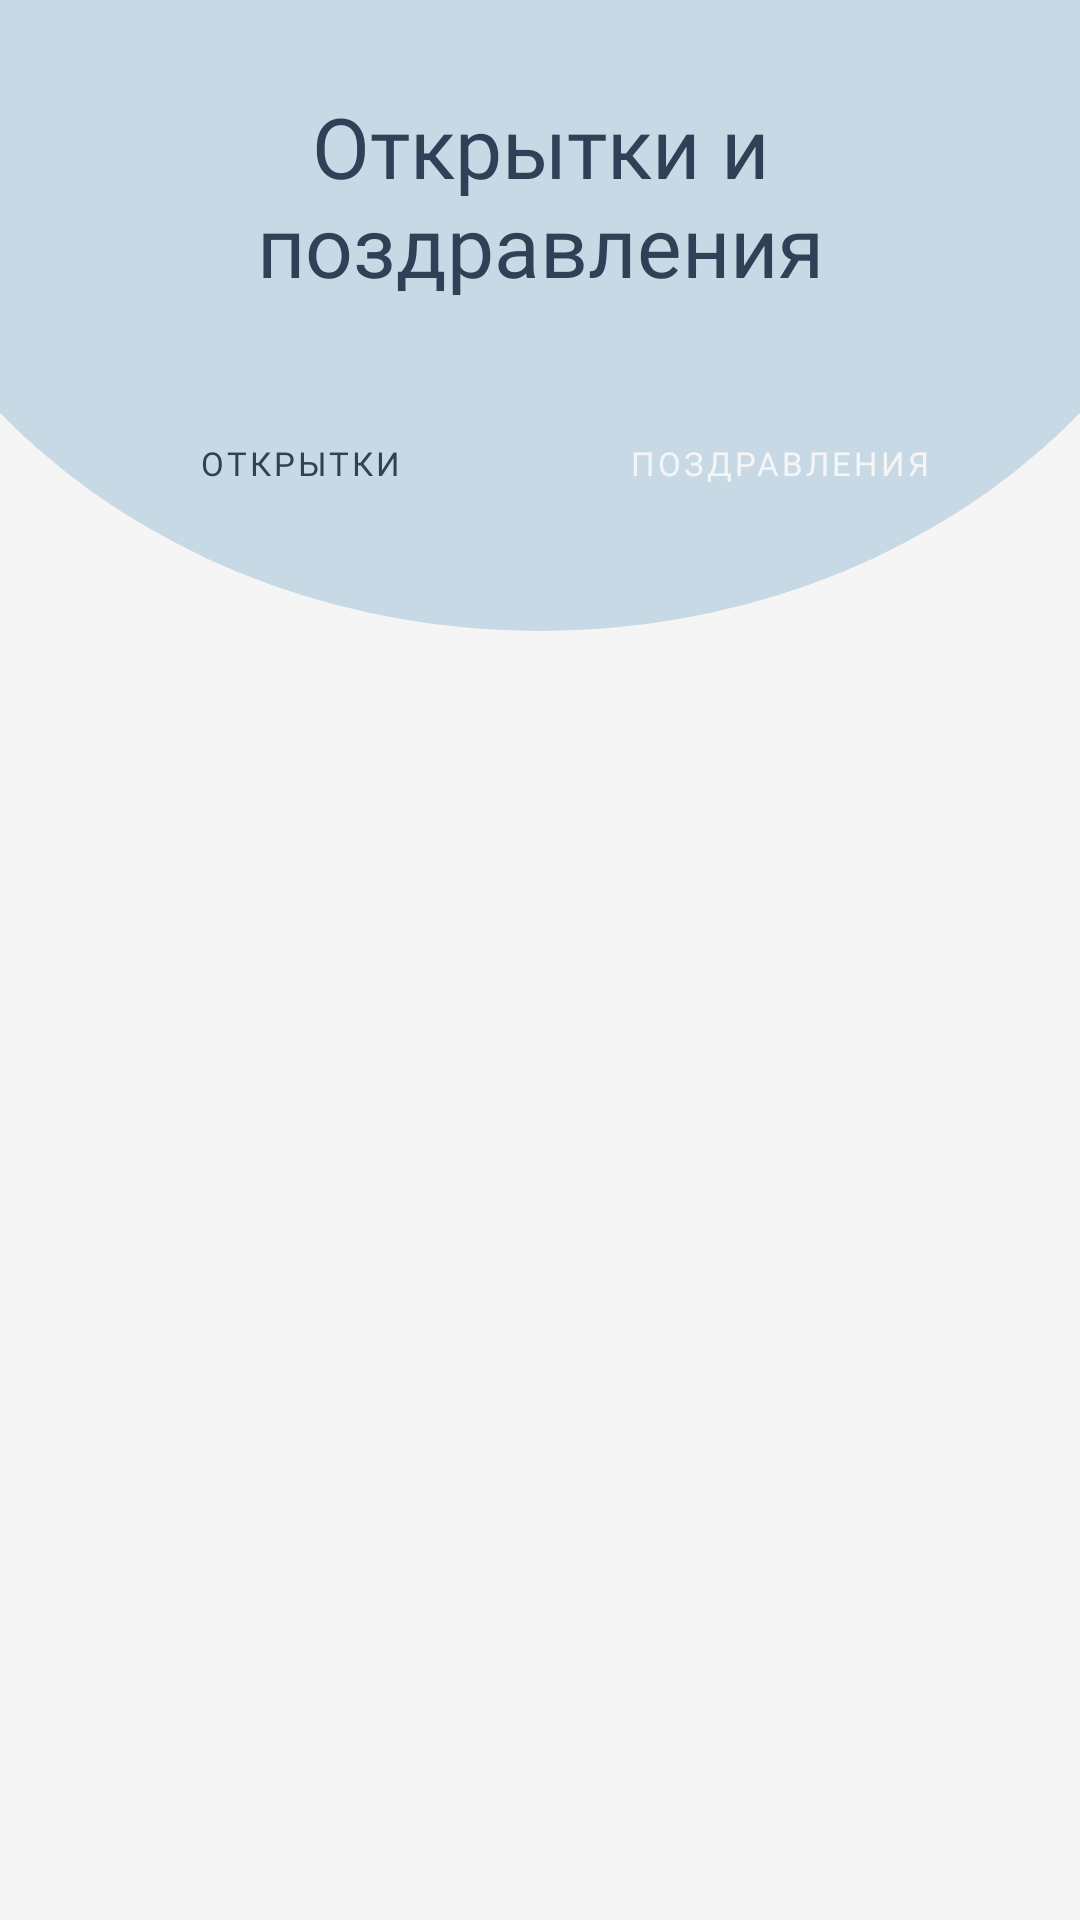

Reconstruct the res/layout file that produces this screen, plus the resources it refers to.
<!-- AndroidManifest.xml: application theme Theme.FESTIVA -->
<!-- res/layout/fragment_cards_and_greetings.xml -->
<?xml version="1.0" encoding="utf-8"?>
<FrameLayout xmlns:android="http://schemas.android.com/apk/res/android"
    xmlns:tools="http://schemas.android.com/tools"
    android:layout_width="match_parent"
    android:layout_height="match_parent"
    xmlns:app="http://schemas.android.com/apk/res-auto"
    tools:context=".CardsAndGreetingsFragment"
    android:background="@color/page_color">

    <LinearLayout
        android:layout_width="match_parent"
        android:layout_height="410dp"
        android:layout_marginTop="-200dp"
        android:layout_marginStart="-56dp"
        android:layout_marginEnd="-56dp"
        android:background="@android:color/transparent">

        <ImageView
            android:layout_width="match_parent"
            android:layout_height="match_parent"
            android:src="@drawable/circle">
        </ImageView>
    </LinearLayout>

    <LinearLayout
        android:layout_width="match_parent"
        android:layout_height="match_parent"
        android:orientation="vertical">

        <TextView
            android:layout_width="match_parent"
            android:gravity="center"
            android:minWidth="320dp"
            android:maxWidth="380dp"
            android:layout_marginHorizontal="10dp"
            android:layout_height="wrap_content"
            android:layout_marginTop="30dp"
            android:textSize="28sp"
            android:fontFamily="@font/montserrat_regular"
            android:text="@string/cardsAndGreetings"
            android:layout_gravity="center"
            android:textColor="@color/buttons_color"/>

        <androidx.constraintlayout.widget.ConstraintLayout
            android:layout_width="match_parent"
            android:minWidth="320dp"
            android:maxWidth="380dp"
            android:layout_gravity="center_horizontal"
            android:layout_height="wrap_content"
            android:layout_marginTop="30dp"
            android:layout_marginHorizontal="20dp"
            android:orientation="horizontal">

            <com.google.android.material.button.MaterialButton
                android:id="@+id/cards"
                style="@style/Widget.MaterialComponents.Button"
                android:layout_width="160dp"
                android:layout_height="wrap_content"
                android:background="@drawable/buttons_background"
                android:fontFamily="@font/montserrat_semi_bold"
                android:text="@string/cards"
                android:textColor="@color/buttons_color"
                android:gravity="center"
                android:textSize="11sp"
                app:backgroundTint="@android:color/transparent"
                app:layout_constraintBottom_toBottomOf="parent"
                app:layout_constraintStart_toStartOf="parent"
                app:layout_constraintTop_toTopOf="parent" />

            <com.google.android.material.button.MaterialButton
                android:id="@+id/greetings"
                style="@style/Widget.MaterialComponents.Button"
                android:layout_width="160dp"
                android:layout_height="wrap_content"
                android:layout_gravity="end"
                android:background="@drawable/buttons_background"
                android:fontFamily="@font/montserrat_semi_bold"
                android:text="@string/greetings"
                android:gravity="center"
                android:textColor="@color/page_color"
                android:textSize="11sp"

                app:backgroundTint="@color/text_date"
                app:layout_constraintBottom_toBottomOf="parent"
                app:layout_constraintEnd_toEndOf="parent"
                app:layout_constraintTop_toTopOf="parent" />

        </androidx.constraintlayout.widget.ConstraintLayout>

        <ImageButton
            android:id="@+id/homeButton"
            android:layout_width="50dp"
            android:layout_height="50dp"
            android:layout_marginHorizontal="25dp"
            android:layout_marginTop="30dp"
            android:maxHeight="36dp"
            android:maxWidth="36dp"
            android:contentDescription="@string/back_main"
            android:src="@drawable/ic_back"
            android:background="@android:color/transparent"/>

        <androidx.constraintlayout.widget.ConstraintLayout
            android:layout_width="match_parent"
            android:layout_height="match_parent"
            android:layout_marginTop="20dp">

            <androidx.recyclerview.widget.RecyclerView
                android:id="@+id/listOfGreetings"
                android:layout_width="match_parent"
                android:layout_height="wrap_content"
                android:layout_gravity="top|center_horizontal"
                android:layout_marginHorizontal="20dp"
                android:maxWidth="400dp"
                android:minWidth="320dp"
                app:layout_constraintBottom_toBottomOf="parent"
                app:layout_constraintEnd_toEndOf="parent"
                app:layout_constraintStart_toStartOf="parent"
                app:layout_constraintTop_toTopOf="parent"
                app:layout_constraintVertical_bias="0.0" />

            <LinearLayout
                android:layout_width="wrap_content"
                android:layout_height="wrap_content"
                android:orientation="vertical"
                app:layout_constraintBottom_toBottomOf="parent"
                app:layout_constraintEnd_toEndOf="parent"
                app:layout_constraintHorizontal_bias="0.5"
                app:layout_constraintStart_toStartOf="parent"
                app:layout_constraintTop_toTopOf="parent"
                app:layout_constraintVertical_bias="0.4">

                <ImageView
                    android:id="@+id/emptyField"
                    android:layout_width="wrap_content"
                    android:layout_height="wrap_content"
                    android:layout_gravity="center"
                    android:alpha="0.4"
                    android:minWidth="150dp"
                    android:minHeight="150dp"
                    android:src="@drawable/ic_empty"
                    android:visibility="gone" />

                <TextView
                    android:id="@+id/emptyText"
                    android:layout_width="wrap_content"
                    android:layout_height="wrap_content"
                    android:layout_gravity="center_horizontal"
                    android:alpha="0.6"
                    android:gravity="center"
                    android:layout_marginHorizontal="30dp"
                    android:fontFamily="@font/montserrat_regular"
                    android:text="Нет сгенерированных поздравлений"
                    android:textColor="@color/buttons_color"
                    android:textSize="16sp"
                    android:visibility="gone"/>

            </LinearLayout>

        </androidx.constraintlayout.widget.ConstraintLayout>


    </LinearLayout>

</FrameLayout>
<!-- resources referenced by this layout -->
<resources>
  <color name="buttons_color">#FF2F4156</color>
  <color name="page_color" alpha="0.7">#FFF5F5F5</color>
  <color name="text_date">#B2867A</color>
  <!-- drawable circle (drawable) -->
  <?xml version="1.0" encoding="utf-8"?>
  <shape xmlns:android="http://schemas.android.com/apk/res/android"
      android:shape="oval" >
      <solid android:color="@color/main_color"/>
  </shape>
  <!-- drawable ic_empty: vector/xml drawable (drawable, 9782 chars, omitted) -->
  <string name="back_main">Вернуться на главную</string>
  <string name="cards">Открытки</string>
  <string name="cardsAndGreetings">Открытки и поздравления</string>
  <string name="greetings">Поздравления</string>
  <style name="Theme.FESTIVA" parent="Base.Theme.FESTIVA" />
  <color name="main_color">#FFC8D9E6</color>
  <style name="Base.Theme.FESTIVA" parent="Theme.MaterialComponents">
          
              <item name="android:textColorPrimary">@color/buttons_color</item>
              <item name="android:textColor">@color/buttons_color</item>
          <item name="windowNoTitle">true</item>
          <item name="windowActionBar">false</item>
          
          <item name="colorPrimary">@android:color/transparent</item>
          <item name="colorAccent">@android:color/transparent</item>
      </style>
</resources>
